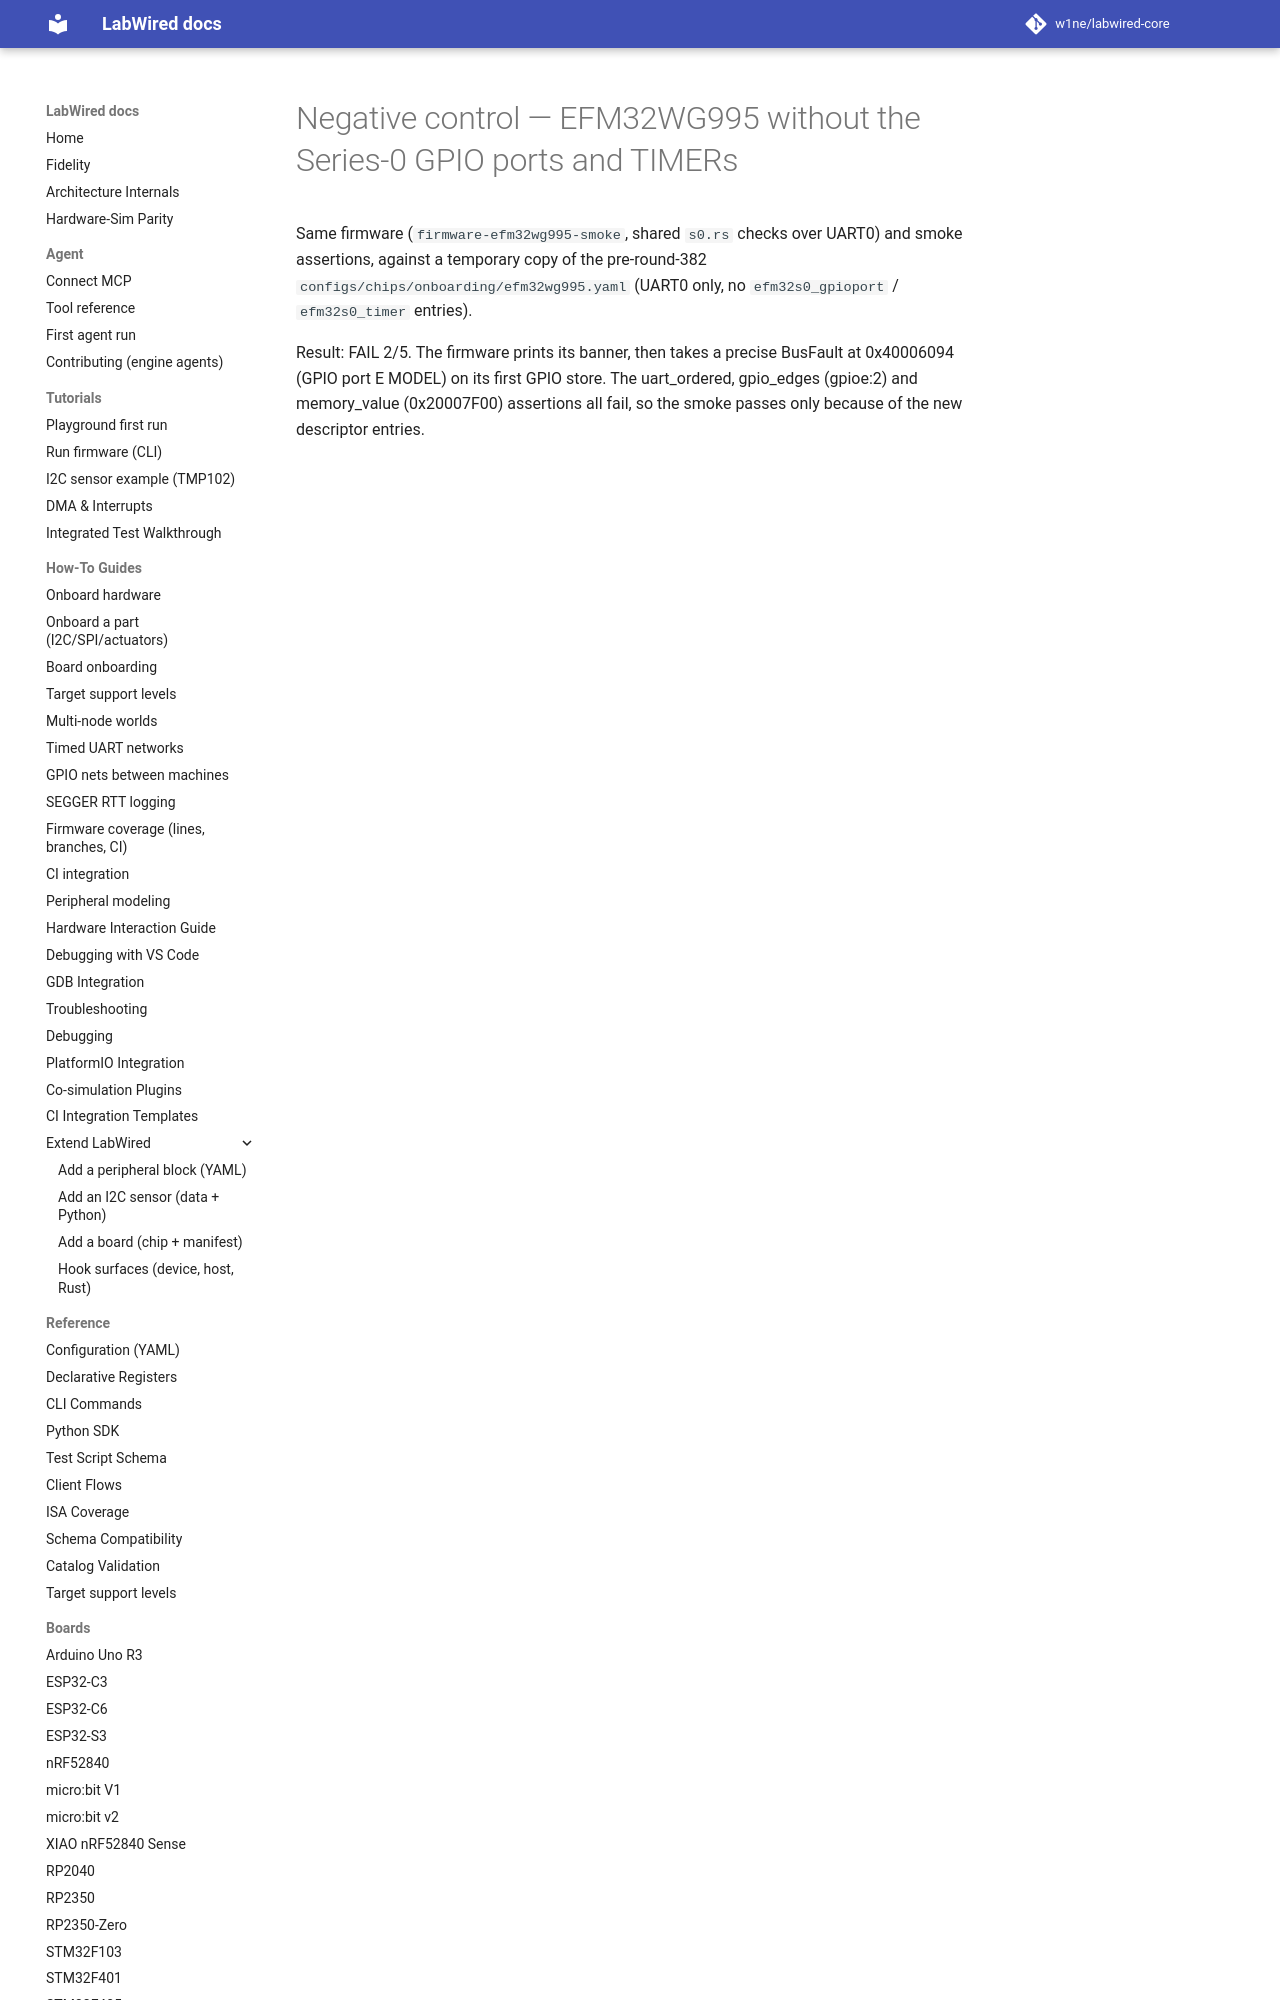

repository: CrispStrobe/labwired-core · page: coverage/renode-onboarding/attempt-history/efm32wg995/2026-11-08-negative-control-no-gpio-timer/index.html · generator: mkdocs

# Negative control — EFM32WG995 without the Series-0 GPIO ports and TIMERs

Same firmware (`firmware-efm32wg995-smoke`, shared `s0.rs` checks over UART0)
and smoke assertions, against a temporary copy of the pre-round-382
`configs/chips/onboarding/efm32wg995.yaml` (UART0 only, n
